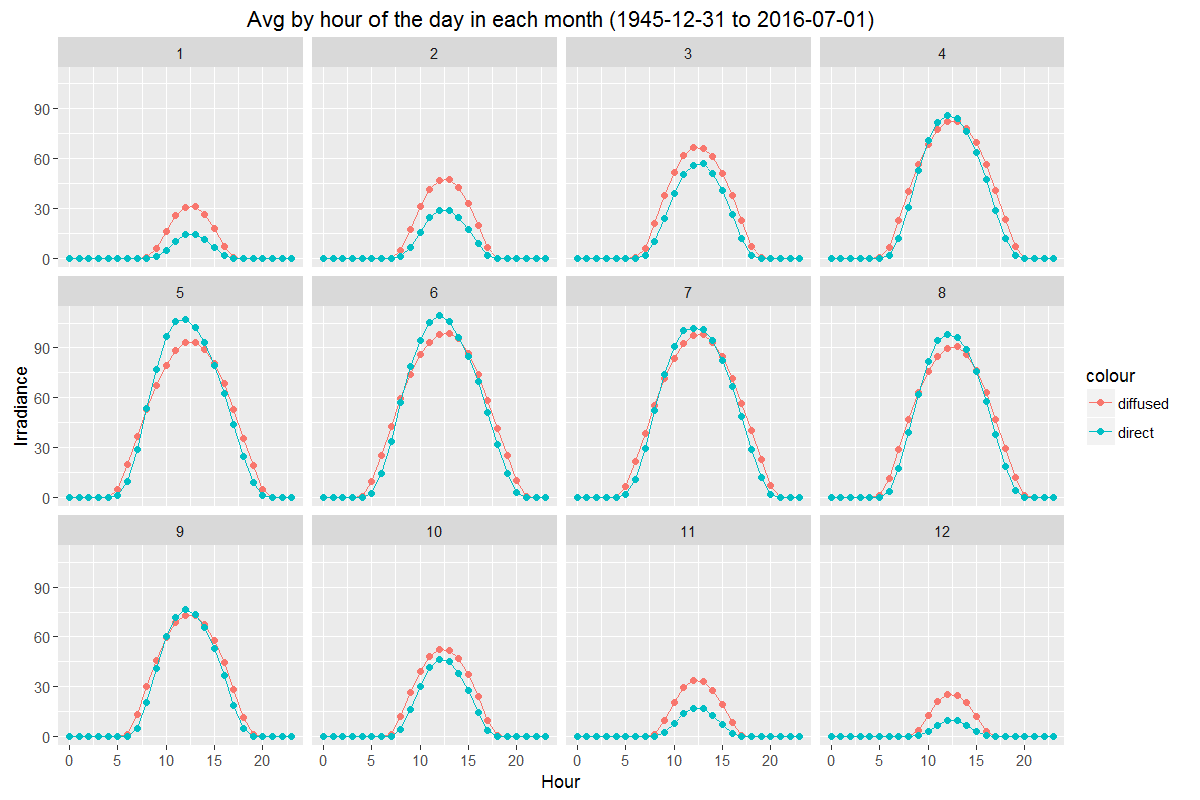

The file beside this chart, header and first rows:
; MONTH; HOUR_IN_DAY; DIFFUSED; DIRECT
1; 1; 0; 0; 0
13; 1; 1; 0; 0
25; 1; 2; 0; 0
37; 1; 3; 0; 0
49; 1; 4; 0; 0
61; 1; 5; 0; 0
73; 1; 6; 0; 0
85; 1; 7; 0; 0
97; 1; 8; 0,115261958997722; 0,0123006833712984
109; 1; 9; 5,57076994006455; 0,91701244813278
121; 1; 10; 16,2547300415321; 4,85832948777111
133; 1; 11; 25,6323800738007; 10,2472324723247
145; 1; 12; 30,609778597786; 14,0567343173432
157; 1; 13; 30,9114391143911; 14,4806273062731
169; 1; 14; 26,2085832948777; 11,3645592985695
181; 1; 15; 17,6337638376384; 6,26522140221402
193; 1; 16; 6,98939114391144; 1,54658671586716
205; 1; 17; 0,238942088463292; 0,032375740994072
217; 1; 18; 0; 0
229; 1; 19; 0; 0
241; 1; 20; 0; 0
253; 1; 21; 0; 0
265; 1; 22; 0; 0
277; 1; 23; 0; 0
2; 2; 0; 0; 0
14; 2; 1; 0; 0
26; 2; 2; 0; 0
38; 2; 3; 0; 0
50; 2; 4; 0; 0
62; 2; 5; 0; 0
74; 2; 6; 0; 0
86; 2; 7; 0,0332159033719175; 0,00603925515853045
98; 2; 8; 4,55288707204905; 0,910066428206438
110; 2; 9; 17,5166070516096; 6,50945324476239
122; 2; 10; 31,2021494370522; 15,6806550665302
134; 2; 11; 41,4458077709611; 24,3583844580777
146; 2; 12; 46,8865610628513; 28,9386816555953
158; 2; 13; 47,4320735444331; 28,7895812053115
170; 2; 14; 42,4729038854806; 24,3905930470348
182; 2; 15; 32,6915219611849; 17,4887640449438
194; 2; 16; 19,6649642492339; 8,58069458631256
206; 2; 17; 6,61593462717058; 1,67466802860061
218; 2; 18; 0,0498740554156171; 0,0110831234256927
230; 2; 19; 0; 0
242; 2; 20; 0; 0
254; 2; 21; 0; 0
266; 2; 22; 0; 0
278; 2; 23; 0; 0
3; 3; 0; 0; 0
15; 3; 1; 0; 0
27; 3; 2; 0; 0
39; 3; 3; 0; 0
51; 3; 4; 0; 0
63; 3; 5; 0; 0
75; 3; 6; 0,0851160673645881; 0,00955848884842968
87; 3; 7; 5,64730290456432; 1,38174273858921
99; 3; 8; 20,7556477639465; 9,92438911940987
111; 3; 9; 37,5384970032273; 23,9824804057169
123; 3; 10; 51,7573800738007; 39,0004612546125
135; 3; 11; 61,7163972286374; 50,0872979214781
... 228 more rows
